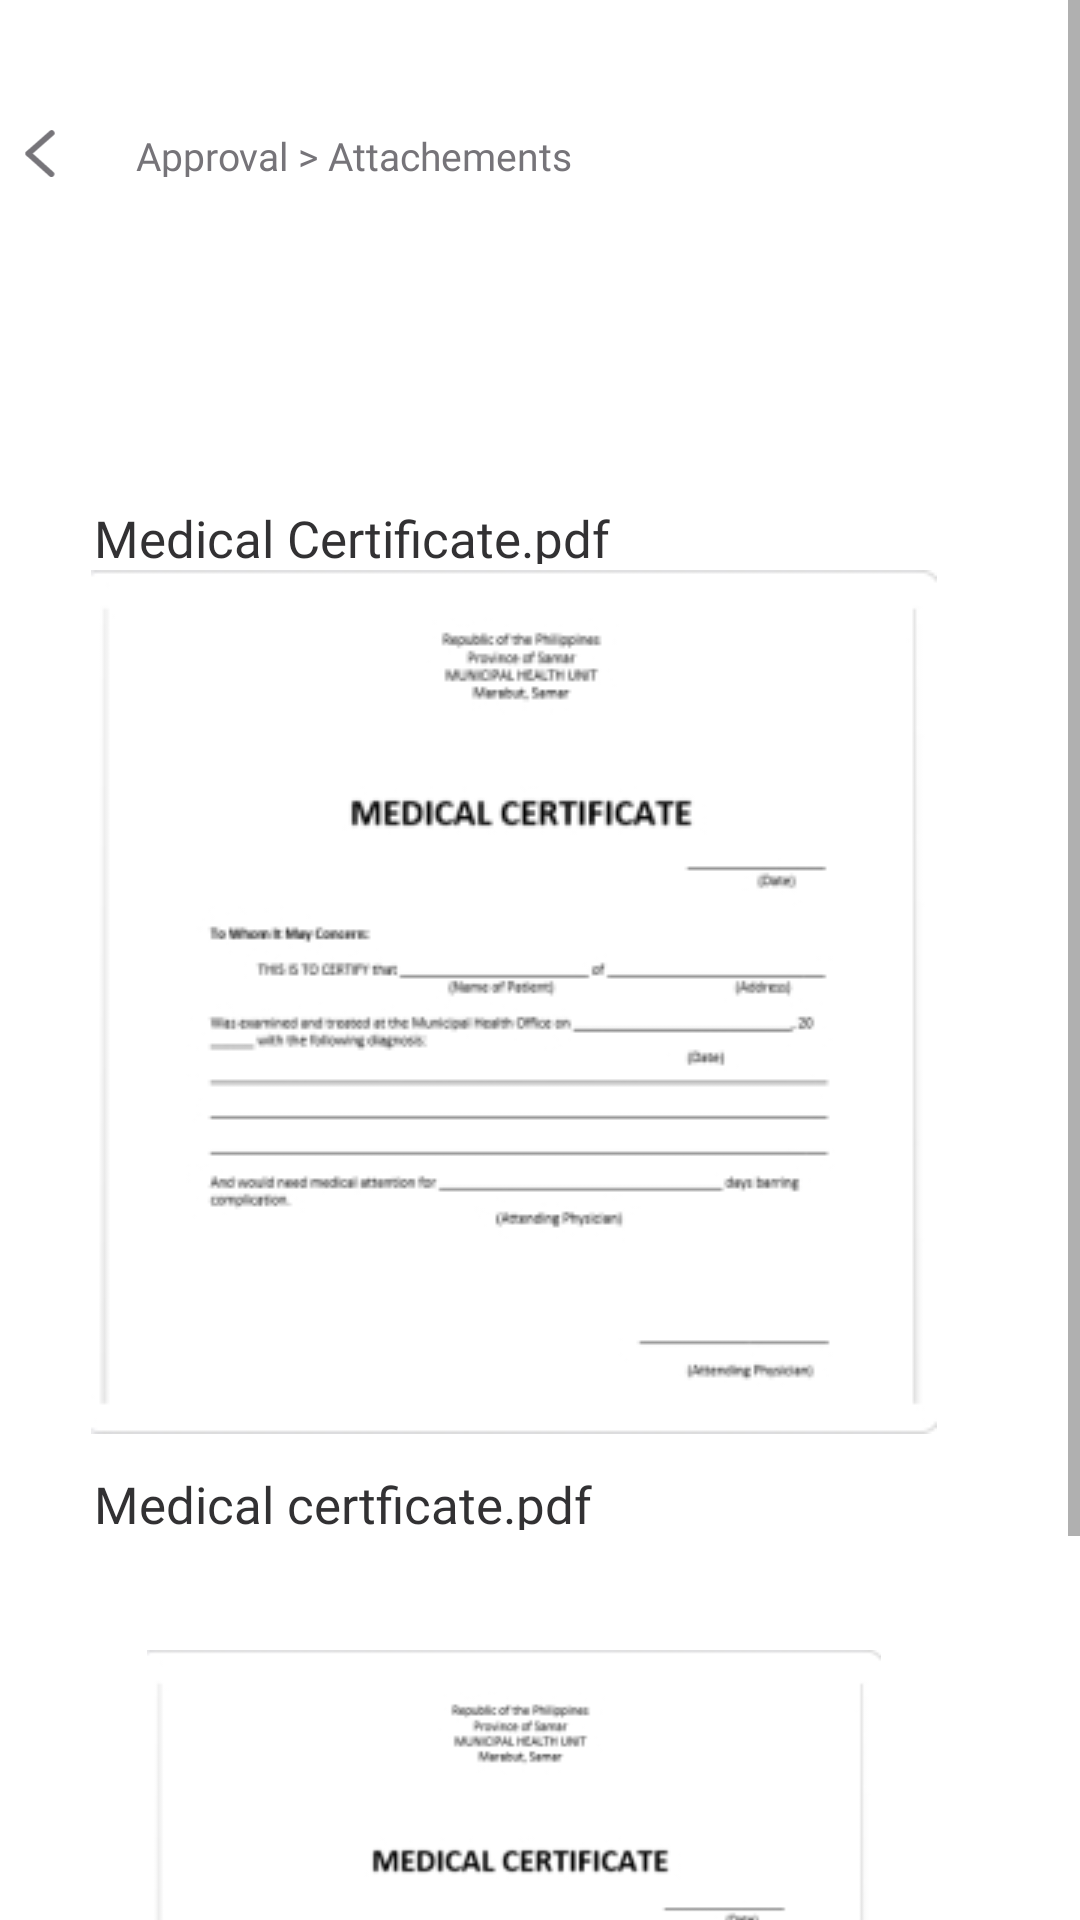

Produce the Android XML layout that renders to this screen, including the resource entries it uses.
<!-- AndroidManifest.xml: application theme Theme.Equinox2 -->
<!-- res/layout/activity_certificates.xml -->
<?xml version="1.0" encoding="utf-8"?>
<androidx.constraintlayout.widget.ConstraintLayout xmlns:android="http://schemas.android.com/apk/res/android"
    xmlns:app="http://schemas.android.com/apk/res-auto"
    xmlns:tools="http://schemas.android.com/tools"
    android:layout_width="match_parent"
    android:layout_height="match_parent">

    <ScrollView
        android:layout_width="match_parent"
        android:layout_height="wrap_content"
        app:layout_constraintTop_toTopOf="parent"
        app:layout_constraintBottom_toBottomOf="parent"
        app:layout_constraintStart_toStartOf="parent"
        app:layout_constraintEnd_toEndOf="parent">

        <androidx.constraintlayout.widget.ConstraintLayout
            android:layout_width="match_parent"
            android:layout_height="wrap_content">

            <androidx.cardview.widget.CardView
                android:layout_width="400dp"
                android:layout_height="800dp"
                app:layout_constraintTop_toTopOf="parent"
                app:layout_constraintStart_toStartOf="parent"
                app:layout_constraintEnd_toEndOf="parent">

                <ImageView
                    android:id="@+id/imageView74"
                    android:layout_width="wrap_content"
                    android:layout_height="wrap_content"
                    android:layout_marginStart="50dp"
                    android:layout_marginTop="190dp"
                    app:srcCompat="@drawable/screenshot_20_5_2024_15721_xd_adobe_com" />

                <ImageView
                    android:id="@+id/imageView75"
                    android:layout_width="wrap_content"
                    android:layout_height="match_parent"
                    android:layout_marginStart="50dp"
                    android:layout_marginTop="550dp"
                    app:layout_constraintStart_toStartOf="parent"
                    app:layout_constraintTop_toBottomOf="@id/imageView74"
                    app:srcCompat="@drawable/screenshot_20_5_2024_15721_xd_adobe_com" />

                <TextView
                    android:id="@+id/textView103"
                    style="@style/TextViewStyle"
                    android:layout_width="220dp"
                    android:layout_height="20dp"
                    android:layout_marginStart="51dp"
                    android:layout_marginTop="168dp"
                    android:text="Medical Certificate.pdf"
                    android:textColor="#323133"
                    android:textSize="17dp" />

                <TextView
                    android:id="@+id/textView104"
                    android:layout_width="220dp"
                    style="@style/TextViewStyle"
                    android:textSize="17dp"
                    android:layout_height="20dp"
                    android:layout_marginStart="51dp"
                    android:layout_marginTop="490dp"
                    android:text="Medical certficate.pdf"
                    android:textColor="#323133" />

                <TextView
                    android:id="@+id/textView111"
                    style="@style/RegularCustomTextStyle"
                    android:textColor="#767479"
                    android:layout_width="156dp"
                    android:layout_height="16dp"
                    android:layout_marginStart="65dp"
                    android:layout_marginTop="43dp"
                    android:text="Approval > Attachements"
                    android:textSize="13dp" />

                <ImageView
                    android:id="@+id/imageView83"
                    android:layout_width="16dp"
                    android:layout_height="16dp"
                    android:layout_marginStart="25dp"
                    android:layout_marginTop="43dp"
                    app:srcCompat="@drawable/back_arrow" />

            </androidx.cardview.widget.CardView>

        </androidx.constraintlayout.widget.ConstraintLayout>
    </ScrollView>

</androidx.constraintlayout.widget.ConstraintLayout>
<!-- resources referenced by this layout -->
<resources>
  <!-- drawable back_arrow (drawable) -->
  <vector xmlns:android="http://schemas.android.com/apk/res/android"
      android:width="10.822dp"
      android:height="16.446dp"
      android:viewportWidth="10.822"
      android:viewportHeight="16.446">
    <group>
      <clip-path
          android:pathData="M0,0h10.822v16.446h-10.822z"/>
      <path
          android:pathData="M9.411,1.411L1.411,8.392"
          android:strokeWidth="2"
          android:fillColor="#00000000"
          android:strokeColor="#767479"
          android:strokeLineCap="round"/>
      <path
          android:pathData="M9.332,15.446 L1.411,8.411"
          android:strokeWidth="2"
          android:fillColor="#324755"
          android:strokeColor="#767479"
          android:strokeLineCap="round"/>
    </group>
  </vector>
  <!-- drawable screenshot_20_5_2024_15721_xd_adobe_com: jpeg bitmap (drawable, 16030 bytes) -->
  <style name="RegularCustomTextStyle">
          <item name="android:fontFamily">@font/inter_regular</item>
      </style>
  <style name="TextViewStyle">
          <item name="android:fontFamily">@font/inter_semibold</item> 
          <item name="android:textSize">22sp</item>
      </style>
  <style name="Theme.Equinox2" parent="Base.Theme.Equinox2" />
  <style name="Base.Theme.Equinox2" parent="Theme.AppCompat.Light.NoActionBar">
          
          
      </style>
</resources>
